10-way image classification set "dataset_neu" from GitHub (taufdermaur/Maturaarbeit-ML-Project); label vocabulary: besondere signale, ergaenzende angaben zu signalen, fahranordnungen parkierungsbeschraenkungen, fahrverbote mass und gewichtsbeschraenkungen, information notices, markierungen und leiteinrichtungen, verhaltenshinweise, vortrittssignale, wegweisung auf autobahnen und autostrassen, wegweisung auf haupt und nebenstrassen.

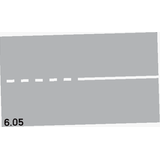
Label: markierungen und leiteinrichtungen

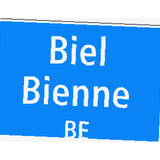
Label: wegweisung auf haupt und nebenstrassen

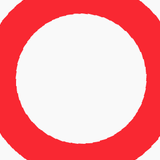
Label: fahrverbote mass und gewichtsbeschraenkungen

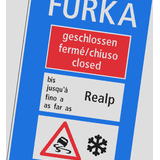
Label: information notices

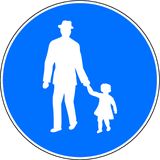
Label: besondere signale

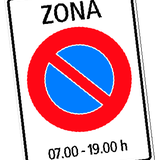
Label: fahranordnungen parkierungsbeschraenkungen
